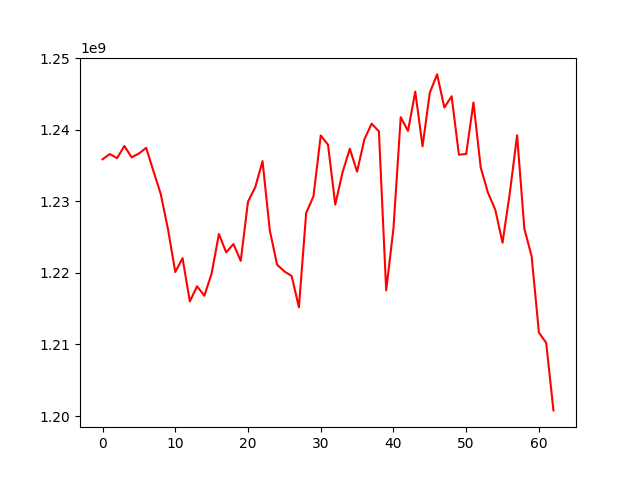

Values plotted in this chart, from the file beside it:
, 0
0, 1235873826
1, 1236610588
2, 1236036946
3, 1237738284
4, 1236148579
5, 1236685085
6, 1237474015
7, 1234218477
8, 1231035632
9, 1226101649
10, 1220125313
11, 1222060679
12, 1216025048
13, 1218135417
14, 1216817091
15, 1219915548
16, 1225432849
17, 1222871530
18, 1224034997
19, 1221686255
20, 1229951097
21, 1231981676
22, 1235623365
23, 1225924551
24, 1221141572
25, 1220211971
26, 1219573735
27, 1215205022
28, 1228386727
29, 1230692003
30, 1239204247
31, 1237918192
32, 1229541860
33, 1234056096
34, 1237342666
35, 1234137064
36, 1238655565
37, 1240851937
38, 1239779521
39, 1217563351
40, 1226196658
41, 1241755359
42, 1239836902
43, 1245330818
44, 1237702280
45, 1245185155
46, 1247736008
47, 1243106794
48, 1244677929
49, 1236515678
50, 1236613506
51, 1243817782
52, 1234707777
53, 1231202052
54, 1228823917
55, 1224220128
56, 1231170704
57, 1239224229
58, 1226173757
59, 1222324188
... 3 more rows
